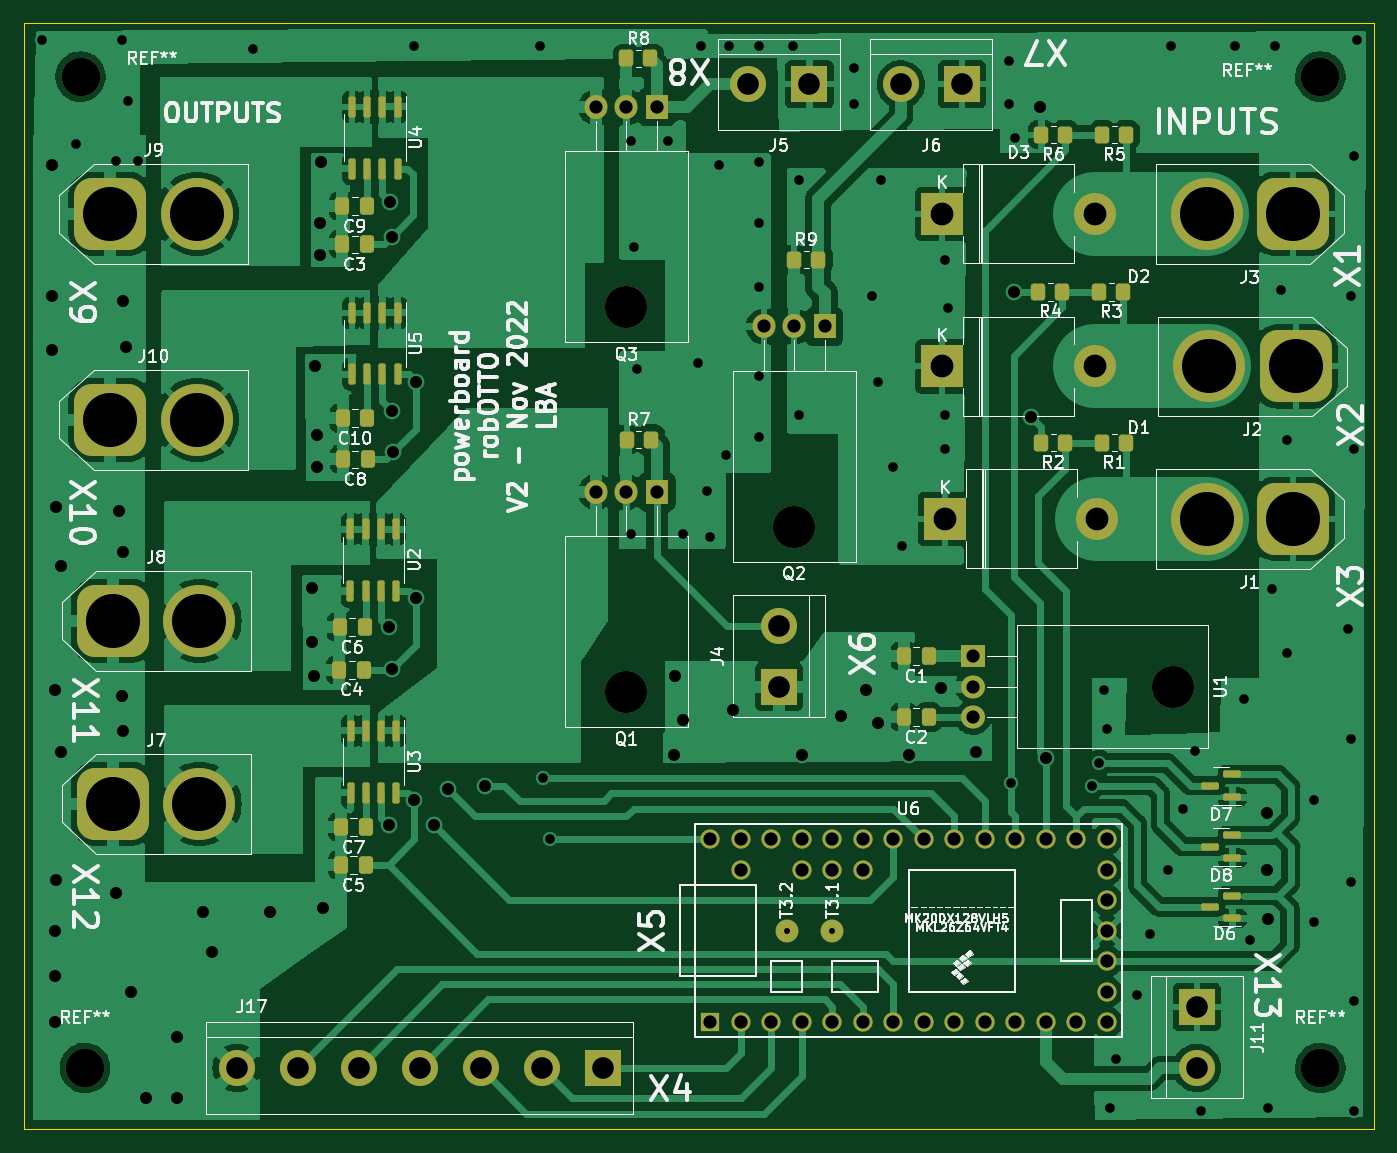
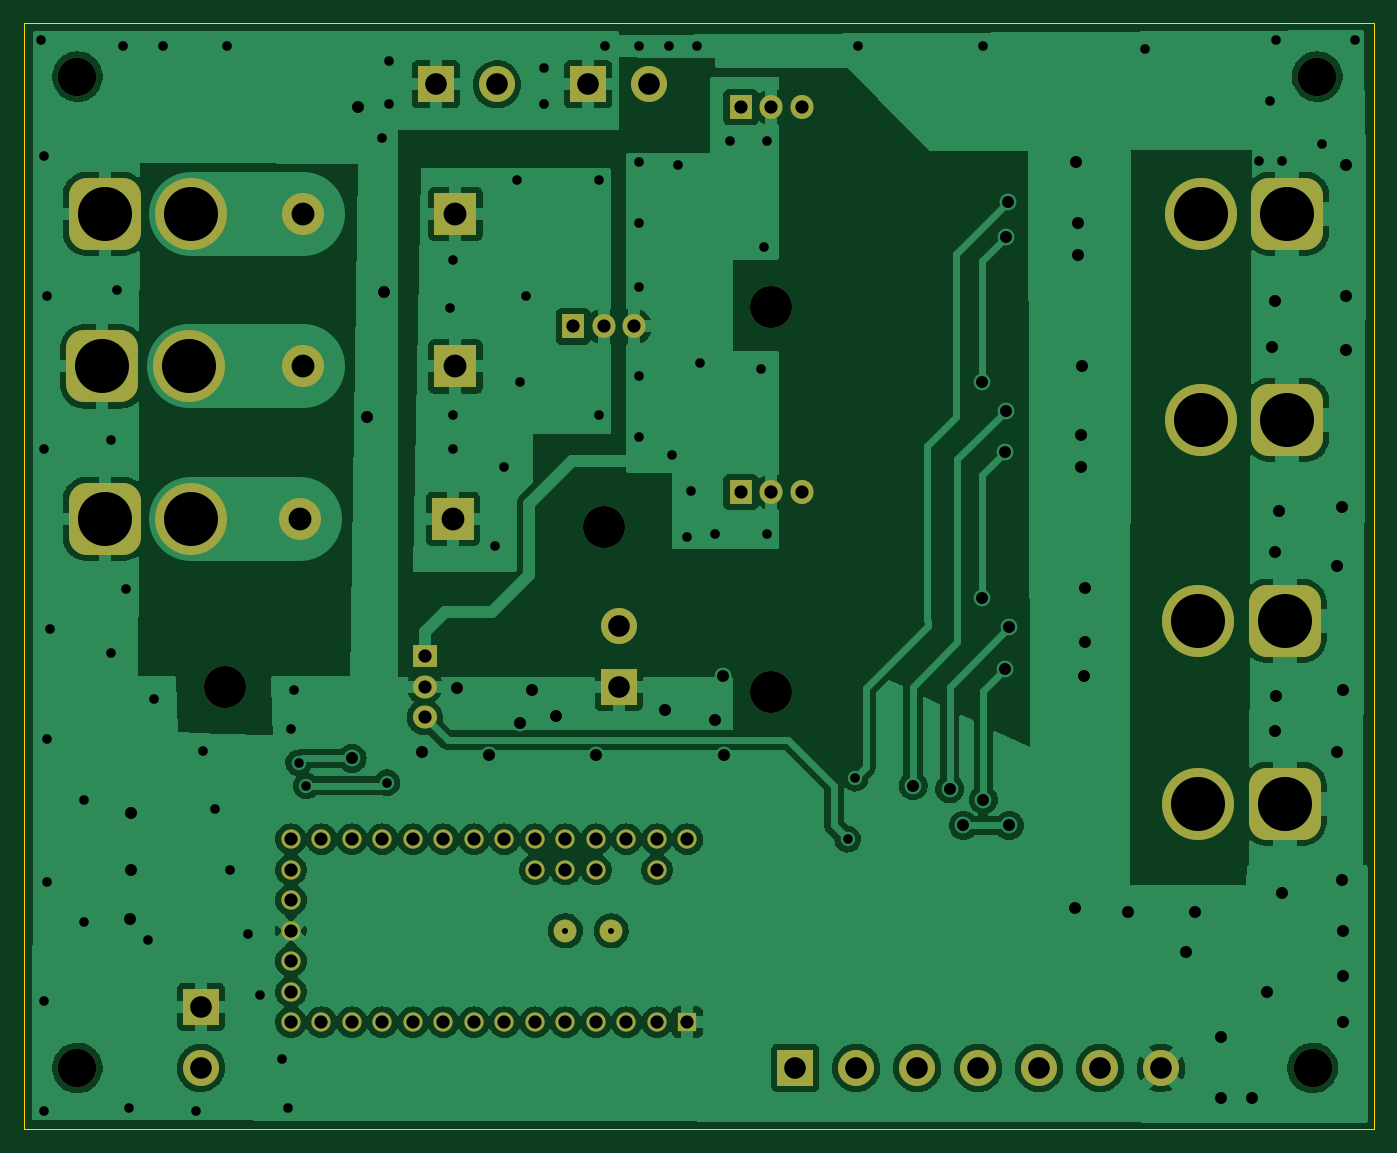
Circuit board: 9 layer files. Board 112.4 x 92.1 mm.
- bottom_copper: robot_power-B_Cu.gbl (214108 bytes)
- bottom_mask: robot_power-B_Mask.gbs (4278 bytes)
- bottom_silk: robot_power-B_Silkscreen.gbo (4281 bytes)
- outline: robot_power-Edge_Cuts.gm1 (788 bytes)
- top_copper: robot_power-F_Cu.gtl (227474 bytes)
- top_mask: robot_power-F_Mask.gts (6917 bytes)
- top_silk: robot_power-F_Silkscreen.gto (84812 bytes)
- drill: robot_power-NPTH.drl (591 bytes)
- drill: robot_power-PTH.drl (4619 bytes)

=== bottom_copper: robot_power-B_Cu.gbl (214108 bytes, source omitted) ===
=== bottom_mask: robot_power-B_Mask.gbs ===
G04 #@! TF.GenerationSoftware,KiCad,Pcbnew,6.0.9-8da3e8f707~116~ubuntu22.04.1*
G04 #@! TF.CreationDate,2022-12-04T14:53:19+01:00*
G04 #@! TF.ProjectId,robot_power,726f626f-745f-4706-9f77-65722e6b6963,rev?*
G04 #@! TF.SameCoordinates,Original*
G04 #@! TF.FileFunction,Soldermask,Bot*
G04 #@! TF.FilePolarity,Negative*
%FSLAX46Y46*%
G04 Gerber Fmt 4.6, Leading zero omitted, Abs format (unit mm)*
G04 Created by KiCad (PCBNEW 6.0.9-8da3e8f707~116~ubuntu22.04.1) date 2022-12-04 14:53:19*
%MOMM*%
%LPD*%
G01*
G04 APERTURE LIST*
G04 Aperture macros list*
%AMRoundRect*
0 Rectangle with rounded corners*
0 $1 Rounding radius*
0 $2 $3 $4 $5 $6 $7 $8 $9 X,Y pos of 4 corners*
0 Add a 4 corners polygon primitive as box body*
4,1,4,$2,$3,$4,$5,$6,$7,$8,$9,$2,$3,0*
0 Add four circle primitives for the rounded corners*
1,1,$1+$1,$2,$3*
1,1,$1+$1,$4,$5*
1,1,$1+$1,$6,$7*
1,1,$1+$1,$8,$9*
0 Add four rect primitives between the rounded corners*
20,1,$1+$1,$2,$3,$4,$5,0*
20,1,$1+$1,$4,$5,$6,$7,0*
20,1,$1+$1,$6,$7,$8,$9,0*
20,1,$1+$1,$8,$9,$2,$3,0*%
G04 Aperture macros list end*
%ADD10R,3.000000X3.000000*%
%ADD11C,3.000000*%
%ADD12C,3.200000*%
%ADD13O,3.500000X3.500000*%
%ADD14R,1.905000X2.000000*%
%ADD15O,1.905000X2.000000*%
%ADD16RoundRect,1.500000X-1.500000X-1.500000X1.500000X-1.500000X1.500000X1.500000X-1.500000X1.500000X0*%
%ADD17C,6.000000*%
%ADD18RoundRect,1.500000X1.500000X1.500000X-1.500000X1.500000X-1.500000X-1.500000X1.500000X-1.500000X0*%
%ADD19R,3.500000X3.500000*%
%ADD20R,2.000000X1.905000*%
%ADD21O,2.000000X1.905000*%
%ADD22R,1.600000X1.600000*%
%ADD23C,1.600000*%
%ADD24C,1.900000*%
G04 APERTURE END LIST*
D10*
X257683000Y-133350000D03*
D11*
X257683000Y-138430000D03*
D12*
X165100000Y-138430000D03*
D13*
X210185000Y-107125000D03*
D14*
X212725000Y-90465000D03*
D15*
X210185000Y-90465000D03*
X207645000Y-90465000D03*
D16*
X167215000Y-84455000D03*
D17*
X174415000Y-84455000D03*
D18*
X265700000Y-92710000D03*
D17*
X258500000Y-92710000D03*
D10*
X222885000Y-106680000D03*
D11*
X222885000Y-101600000D03*
D12*
X164719000Y-55880000D03*
D13*
X224155000Y-93345000D03*
D14*
X226695000Y-76685000D03*
D15*
X224155000Y-76685000D03*
X221615000Y-76685000D03*
D19*
X236490000Y-67310000D03*
D13*
X249190000Y-67310000D03*
D19*
X236490000Y-80010000D03*
D13*
X249190000Y-80010000D03*
X255715000Y-106680000D03*
D20*
X239055000Y-104140000D03*
D21*
X239055000Y-106680000D03*
X239055000Y-109220000D03*
D16*
X167425000Y-116437500D03*
D17*
X174625000Y-116437500D03*
D18*
X265910000Y-80010000D03*
D17*
X258710000Y-80010000D03*
D13*
X210185000Y-75080000D03*
D14*
X212725000Y-58420000D03*
D15*
X210185000Y-58420000D03*
X207645000Y-58420000D03*
D10*
X225425000Y-56515000D03*
D11*
X220345000Y-56515000D03*
D18*
X265700000Y-67310000D03*
D17*
X258500000Y-67310000D03*
D12*
X267970000Y-138430000D03*
D22*
X217170000Y-134620000D03*
D23*
X219710000Y-134620000D03*
X222250000Y-134620000D03*
X224790000Y-134620000D03*
X227330000Y-134620000D03*
X229870000Y-134620000D03*
X232410000Y-134620000D03*
X234950000Y-134620000D03*
X237490000Y-134620000D03*
X240030000Y-134620000D03*
X242570000Y-134620000D03*
X245110000Y-134620000D03*
X247650000Y-134620000D03*
X250190000Y-134620000D03*
X250190000Y-132080000D03*
X250190000Y-129540000D03*
X250190000Y-127000000D03*
X250190000Y-124460000D03*
X250190000Y-121920000D03*
X250190000Y-119380000D03*
X247650000Y-119380000D03*
X245110000Y-119380000D03*
X242570000Y-119380000D03*
X240030000Y-119380000D03*
X237490000Y-119380000D03*
X234950000Y-119380000D03*
X232410000Y-119380000D03*
X229870000Y-119380000D03*
X227330000Y-119380000D03*
X224790000Y-119380000D03*
X222250000Y-119380000D03*
X219710000Y-119380000D03*
X217170000Y-119380000D03*
X219710000Y-121920000D03*
X224790000Y-121920000D03*
X227330000Y-121920000D03*
X229870000Y-121920000D03*
D24*
X227330000Y-127000000D03*
X223520000Y-127000000D03*
D10*
X238125000Y-56515000D03*
D11*
X233045000Y-56515000D03*
D16*
X167425000Y-101197500D03*
D17*
X174625000Y-101197500D03*
D19*
X236700000Y-92710000D03*
D13*
X249400000Y-92710000D03*
D16*
X167215000Y-67310000D03*
D17*
X174415000Y-67310000D03*
D12*
X267970000Y-55880000D03*
D10*
X208192500Y-138430000D03*
D11*
X203112500Y-138430000D03*
X198032500Y-138430000D03*
X192952500Y-138430000D03*
X187872500Y-138430000D03*
X182792500Y-138430000D03*
X177712500Y-138430000D03*
M02*

=== bottom_silk: robot_power-B_Silkscreen.gbo ===
G04 #@! TF.GenerationSoftware,KiCad,Pcbnew,6.0.9-8da3e8f707~116~ubuntu22.04.1*
G04 #@! TF.CreationDate,2022-12-04T14:53:19+01:00*
G04 #@! TF.ProjectId,robot_power,726f626f-745f-4706-9f77-65722e6b6963,rev?*
G04 #@! TF.SameCoordinates,Original*
G04 #@! TF.FileFunction,Legend,Bot*
G04 #@! TF.FilePolarity,Positive*
%FSLAX46Y46*%
G04 Gerber Fmt 4.6, Leading zero omitted, Abs format (unit mm)*
G04 Created by KiCad (PCBNEW 6.0.9-8da3e8f707~116~ubuntu22.04.1) date 2022-12-04 14:53:19*
%MOMM*%
%LPD*%
G01*
G04 APERTURE LIST*
G04 Aperture macros list*
%AMRoundRect*
0 Rectangle with rounded corners*
0 $1 Rounding radius*
0 $2 $3 $4 $5 $6 $7 $8 $9 X,Y pos of 4 corners*
0 Add a 4 corners polygon primitive as box body*
4,1,4,$2,$3,$4,$5,$6,$7,$8,$9,$2,$3,0*
0 Add four circle primitives for the rounded corners*
1,1,$1+$1,$2,$3*
1,1,$1+$1,$4,$5*
1,1,$1+$1,$6,$7*
1,1,$1+$1,$8,$9*
0 Add four rect primitives between the rounded corners*
20,1,$1+$1,$2,$3,$4,$5,0*
20,1,$1+$1,$4,$5,$6,$7,0*
20,1,$1+$1,$6,$7,$8,$9,0*
20,1,$1+$1,$8,$9,$2,$3,0*%
G04 Aperture macros list end*
%ADD10R,3.000000X3.000000*%
%ADD11C,3.000000*%
%ADD12C,3.200000*%
%ADD13O,3.500000X3.500000*%
%ADD14R,1.905000X2.000000*%
%ADD15O,1.905000X2.000000*%
%ADD16RoundRect,1.500000X-1.500000X-1.500000X1.500000X-1.500000X1.500000X1.500000X-1.500000X1.500000X0*%
%ADD17C,6.000000*%
%ADD18RoundRect,1.500000X1.500000X1.500000X-1.500000X1.500000X-1.500000X-1.500000X1.500000X-1.500000X0*%
%ADD19R,3.500000X3.500000*%
%ADD20R,2.000000X1.905000*%
%ADD21O,2.000000X1.905000*%
%ADD22R,1.600000X1.600000*%
%ADD23C,1.600000*%
%ADD24C,1.900000*%
G04 APERTURE END LIST*
%LPC*%
D10*
X257683000Y-133350000D03*
D11*
X257683000Y-138430000D03*
D12*
X165100000Y-138430000D03*
D13*
X210185000Y-107125000D03*
D14*
X212725000Y-90465000D03*
D15*
X210185000Y-90465000D03*
X207645000Y-90465000D03*
D16*
X167215000Y-84455000D03*
D17*
X174415000Y-84455000D03*
D18*
X265700000Y-92710000D03*
D17*
X258500000Y-92710000D03*
D10*
X222885000Y-106680000D03*
D11*
X222885000Y-101600000D03*
D12*
X164719000Y-55880000D03*
D13*
X224155000Y-93345000D03*
D14*
X226695000Y-76685000D03*
D15*
X224155000Y-76685000D03*
X221615000Y-76685000D03*
D19*
X236490000Y-67310000D03*
D13*
X249190000Y-67310000D03*
D19*
X236490000Y-80010000D03*
D13*
X249190000Y-80010000D03*
X255715000Y-106680000D03*
D20*
X239055000Y-104140000D03*
D21*
X239055000Y-106680000D03*
X239055000Y-109220000D03*
D16*
X167425000Y-116437500D03*
D17*
X174625000Y-116437500D03*
D18*
X265910000Y-80010000D03*
D17*
X258710000Y-80010000D03*
D13*
X210185000Y-75080000D03*
D14*
X212725000Y-58420000D03*
D15*
X210185000Y-58420000D03*
X207645000Y-58420000D03*
D10*
X225425000Y-56515000D03*
D11*
X220345000Y-56515000D03*
D18*
X265700000Y-67310000D03*
D17*
X258500000Y-67310000D03*
D12*
X267970000Y-138430000D03*
D22*
X217170000Y-134620000D03*
D23*
X219710000Y-134620000D03*
X222250000Y-134620000D03*
X224790000Y-134620000D03*
X227330000Y-134620000D03*
X229870000Y-134620000D03*
X232410000Y-134620000D03*
X234950000Y-134620000D03*
X237490000Y-134620000D03*
X240030000Y-134620000D03*
X242570000Y-134620000D03*
X245110000Y-134620000D03*
X247650000Y-134620000D03*
X250190000Y-134620000D03*
X250190000Y-132080000D03*
X250190000Y-129540000D03*
X250190000Y-127000000D03*
X250190000Y-124460000D03*
X250190000Y-121920000D03*
X250190000Y-119380000D03*
X247650000Y-119380000D03*
X245110000Y-119380000D03*
X242570000Y-119380000D03*
X240030000Y-119380000D03*
X237490000Y-119380000D03*
X234950000Y-119380000D03*
X232410000Y-119380000D03*
X229870000Y-119380000D03*
X227330000Y-119380000D03*
X224790000Y-119380000D03*
X222250000Y-119380000D03*
X219710000Y-119380000D03*
X217170000Y-119380000D03*
X219710000Y-121920000D03*
X224790000Y-121920000D03*
X227330000Y-121920000D03*
X229870000Y-121920000D03*
D24*
X227330000Y-127000000D03*
X223520000Y-127000000D03*
D10*
X238125000Y-56515000D03*
D11*
X233045000Y-56515000D03*
D16*
X167425000Y-101197500D03*
D17*
X174625000Y-101197500D03*
D19*
X236700000Y-92710000D03*
D13*
X249400000Y-92710000D03*
D16*
X167215000Y-67310000D03*
D17*
X174415000Y-67310000D03*
D12*
X267970000Y-55880000D03*
D10*
X208192500Y-138430000D03*
D11*
X203112500Y-138430000D03*
X198032500Y-138430000D03*
X192952500Y-138430000D03*
X187872500Y-138430000D03*
X182792500Y-138430000D03*
X177712500Y-138430000D03*
M02*

=== outline: robot_power-Edge_Cuts.gm1 ===
G04 #@! TF.GenerationSoftware,KiCad,Pcbnew,6.0.9-8da3e8f707~116~ubuntu22.04.1*
G04 #@! TF.CreationDate,2022-12-04T14:53:19+01:00*
G04 #@! TF.ProjectId,robot_power,726f626f-745f-4706-9f77-65722e6b6963,rev?*
G04 #@! TF.SameCoordinates,Original*
G04 #@! TF.FileFunction,Profile,NP*
%FSLAX46Y46*%
G04 Gerber Fmt 4.6, Leading zero omitted, Abs format (unit mm)*
G04 Created by KiCad (PCBNEW 6.0.9-8da3e8f707~116~ubuntu22.04.1) date 2022-12-04 14:53:19*
%MOMM*%
%LPD*%
G01*
G04 APERTURE LIST*
G04 #@! TA.AperFunction,Profile*
%ADD10C,0.100000*%
G04 #@! TD*
G04 APERTURE END LIST*
D10*
X272415000Y-143510000D02*
X160020000Y-143510000D01*
X160020000Y-143510000D02*
X160020000Y-51435000D01*
X160020000Y-51435000D02*
X272415000Y-51435000D01*
X272415000Y-51435000D02*
X272415000Y-143510000D01*
M02*

=== top_copper: robot_power-F_Cu.gtl (227474 bytes, source omitted) ===
=== top_mask: robot_power-F_Mask.gts (6917 bytes, source omitted) ===
=== top_silk: robot_power-F_Silkscreen.gto (84812 bytes, source omitted) ===
=== drill: robot_power-NPTH.drl ===
M48
; DRILL file {KiCad 6.0.9-8da3e8f707~116~ubuntu22.04.1} date So 04 Dez 2022 14:53:36 CET
; FORMAT={-:-/ absolute / metric / decimal}
; #@! TF.CreationDate,2022-12-04T14:53:36+01:00
; #@! TF.GenerationSoftware,Kicad,Pcbnew,6.0.9-8da3e8f707~116~ubuntu22.04.1
; #@! TF.FileFunction,NonPlated,1,2,NPTH
FMAT,2
METRIC
; #@! TA.AperFunction,NonPlated,NPTH,ComponentDrill
T1C3.200
; #@! TA.AperFunction,NonPlated,NPTH,ComponentDrill
T2C3.500
%
G90
G05
T1
X164.719Y-55.88
X165.1Y-138.43
X267.97Y-55.88
X267.97Y-138.43
T2
X210.185Y-75.08
X210.185Y-107.125
X224.155Y-93.345
X255.715Y-106.68
T0
M30

=== drill: robot_power-PTH.drl ===
M48
; DRILL file {KiCad 6.0.9-8da3e8f707~116~ubuntu22.04.1} date So 04 Dez 2022 14:53:36 CET
; FORMAT={-:-/ absolute / metric / decimal}
; #@! TF.CreationDate,2022-12-04T14:53:36+01:00
; #@! TF.GenerationSoftware,Kicad,Pcbnew,6.0.9-8da3e8f707~116~ubuntu22.04.1
; #@! TF.FileFunction,Plated,1,2,PTH
FMAT,2
METRIC
; #@! TA.AperFunction,Plated,PTH,ComponentDrill
T1C0.500
; #@! TA.AperFunction,Plated,PTH,ViaDrill
T2C0.800
; #@! TA.AperFunction,Plated,PTH,ViaDrill
T3C1.000
; #@! TA.AperFunction,Plated,PTH,ComponentDrill
T4C1.100
; #@! TA.AperFunction,Plated,PTH,ComponentDrill
T5C1.800
; #@! TA.AperFunction,Plated,PTH,ComponentDrill
T6C1.900
; #@! TA.AperFunction,Plated,PTH,ComponentDrill
T7C4.500
%
G90
G05
T1
X223.52Y-127.0
X227.33Y-127.0
T2
X161.544Y-52.832
X164.338Y-61.468
X167.64Y-62.865
X168.148Y-52.832
X168.656Y-57.912
X169.545Y-62.865
X179.07Y-53.594
X192.532Y-53.34
X202.946Y-53.34
X203.2Y-114.3
X203.835Y-119.38
X210.566Y-61.214
X210.566Y-93.98
X210.82Y-70.104
X211.074Y-80.264
X213.614Y-61.214
X214.884Y-93.98
X216.154Y-79.756
X216.408Y-53.34
X216.916Y-90.424
X217.17Y-94.234
X217.932Y-63.246
X218.44Y-87.376
X218.694Y-53.34
X221.234Y-53.34
X221.234Y-62.992
X221.234Y-68.072
X221.234Y-73.406
X221.234Y-80.772
X221.234Y-85.852
X224.028Y-53.34
X224.536Y-64.516
X224.536Y-84.074
X229.108Y-55.118
X229.108Y-58.166
X230.632Y-74.168
X231.14Y-81.28
X231.394Y-64.516
X232.41Y-88.392
X233.172Y-94.996
X236.728Y-71.12
X236.728Y-84.074
X236.728Y-86.868
X236.982Y-75.184
X242.062Y-54.61
X242.062Y-58.166
X242.189Y-114.681
X242.57Y-60.96
X248.92Y-114.935
X249.555Y-113.03
X249.936Y-106.934
X250.19Y-110.236
X250.444Y-141.732
X250.952Y-137.668
X252.73Y-132.334
X253.746Y-127.254
X255.27Y-121.92
X255.524Y-53.34
X256.54Y-116.84
X257.556Y-112.014
X258.064Y-141.986
X260.858Y-53.34
X261.62Y-107.696
X262.128Y-127.762
X263.652Y-141.732
X263.906Y-98.552
X264.16Y-53.34
X264.668Y-73.66
X265.176Y-86.106
X265.176Y-103.886
X267.462Y-116.078
X267.462Y-126.238
X270.256Y-101.854
X270.51Y-74.168
X270.51Y-110.998
X270.51Y-122.936
X270.764Y-62.484
X270.764Y-86.868
X270.764Y-132.842
X270.764Y-141.986
X271.018Y-52.832
T3
X162.306Y-63.246
X162.306Y-74.168
X162.306Y-78.613
X162.56Y-106.934
X162.56Y-127.0
X162.56Y-130.81
X162.56Y-134.62
X162.687Y-91.694
X162.687Y-122.809
X163.068Y-96.647
X163.068Y-112.141
X167.64Y-123.825
X167.894Y-92.075
X168.148Y-107.442
X168.275Y-74.549
X168.275Y-95.504
X168.275Y-110.363
X168.529Y-78.359
X168.91Y-132.08
X170.18Y-140.97
X172.72Y-135.89
X172.72Y-140.97
X174.879Y-125.476
X175.641Y-128.778
X180.467Y-125.476
X184.023Y-98.425
X184.023Y-102.997
X184.15Y-105.791
X184.277Y-80.01
X184.404Y-85.725
X184.404Y-88.392
X184.658Y-68.072
X184.658Y-70.739
X184.785Y-62.992
X184.912Y-125.095
X190.373Y-101.727
X190.373Y-118.237
X190.5Y-66.294
X190.627Y-69.215
X190.627Y-83.693
X190.69Y-105.219
X190.754Y-87.122
X192.532Y-116.078
X192.659Y-81.28
X192.659Y-99.314
X194.183Y-118.237
X195.326Y-115.189
X198.374Y-114.935
X214.122Y-112.395
X214.249Y-105.791
X214.884Y-109.474
X219.075Y-108.585
X224.79Y-112.395
X228.092Y-109.093
X230.124Y-106.934
X231.14Y-109.728
X233.68Y-112.395
X236.347Y-106.807
X239.268Y-112.141
X242.443Y-73.787
X243.84Y-84.201
X244.602Y-58.42
X245.11Y-112.649
X263.525Y-117.191
X263.525Y-121.92
X263.603Y-126.045
T4
X207.645Y-58.42
X207.645Y-90.465
X210.185Y-58.42
X210.185Y-90.465
X212.725Y-58.42
X212.725Y-90.465
X217.17Y-119.38
X217.17Y-134.62
X219.71Y-119.38
X219.71Y-121.92
X219.71Y-134.62
X221.615Y-76.685
X222.25Y-119.38
X222.25Y-134.62
X224.155Y-76.685
X224.79Y-119.38
X224.79Y-121.92
X224.79Y-134.62
X226.695Y-76.685
X227.33Y-119.38
X227.33Y-121.92
X227.33Y-134.62
X229.87Y-119.38
X229.87Y-121.92
X229.87Y-134.62
X232.41Y-119.38
X232.41Y-134.62
X234.95Y-119.38
X234.95Y-134.62
X237.49Y-119.38
X237.49Y-134.62
X239.055Y-104.14
X239.055Y-106.68
X239.055Y-109.22
X240.03Y-119.38
X240.03Y-134.62
X242.57Y-119.38
X242.57Y-134.62
X245.11Y-119.38
X245.11Y-134.62
X247.65Y-119.38
X247.65Y-134.62
X250.19Y-119.38
X250.19Y-121.92
X250.19Y-124.46
X250.19Y-127.0
X250.19Y-129.54
X250.19Y-132.08
X250.19Y-134.62
T5
X177.713Y-138.43
X182.792Y-138.43
X187.873Y-138.43
X192.952Y-138.43
X198.032Y-138.43
X203.112Y-138.43
X208.192Y-138.43
X220.345Y-56.515
X222.885Y-101.6
X222.885Y-106.68
X225.425Y-56.515
X233.045Y-56.515
X238.125Y-56.515
X257.683Y-133.35
X257.683Y-138.43
T6
X236.49Y-67.31
X236.49Y-80.01
X236.7Y-92.71
X249.19Y-67.31
X249.19Y-80.01
X249.4Y-92.71
T7
X167.215Y-67.31
X167.215Y-84.455
X167.425Y-101.197
X167.425Y-116.438
X174.415Y-67.31
X174.415Y-84.455
X174.625Y-101.197
X174.625Y-116.438
X258.5Y-67.31
X258.5Y-92.71
X258.71Y-80.01
X265.7Y-67.31
X265.7Y-92.71
X265.91Y-80.01
T0
M30

